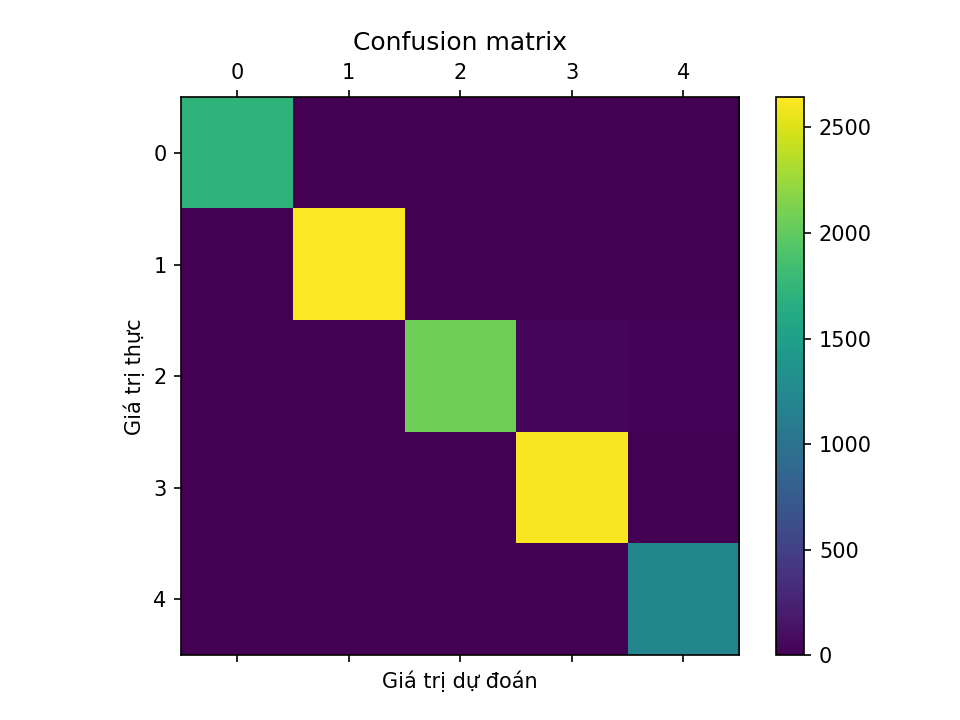

The file beside this chart, header and first rows:
1714, 0, 0, 0, 0
0, 2643, 0, 0, 0
0, 0, 2063, 46, 26
0, 0, 0, 2616, 0
0, 0, 0, 0, 1214
